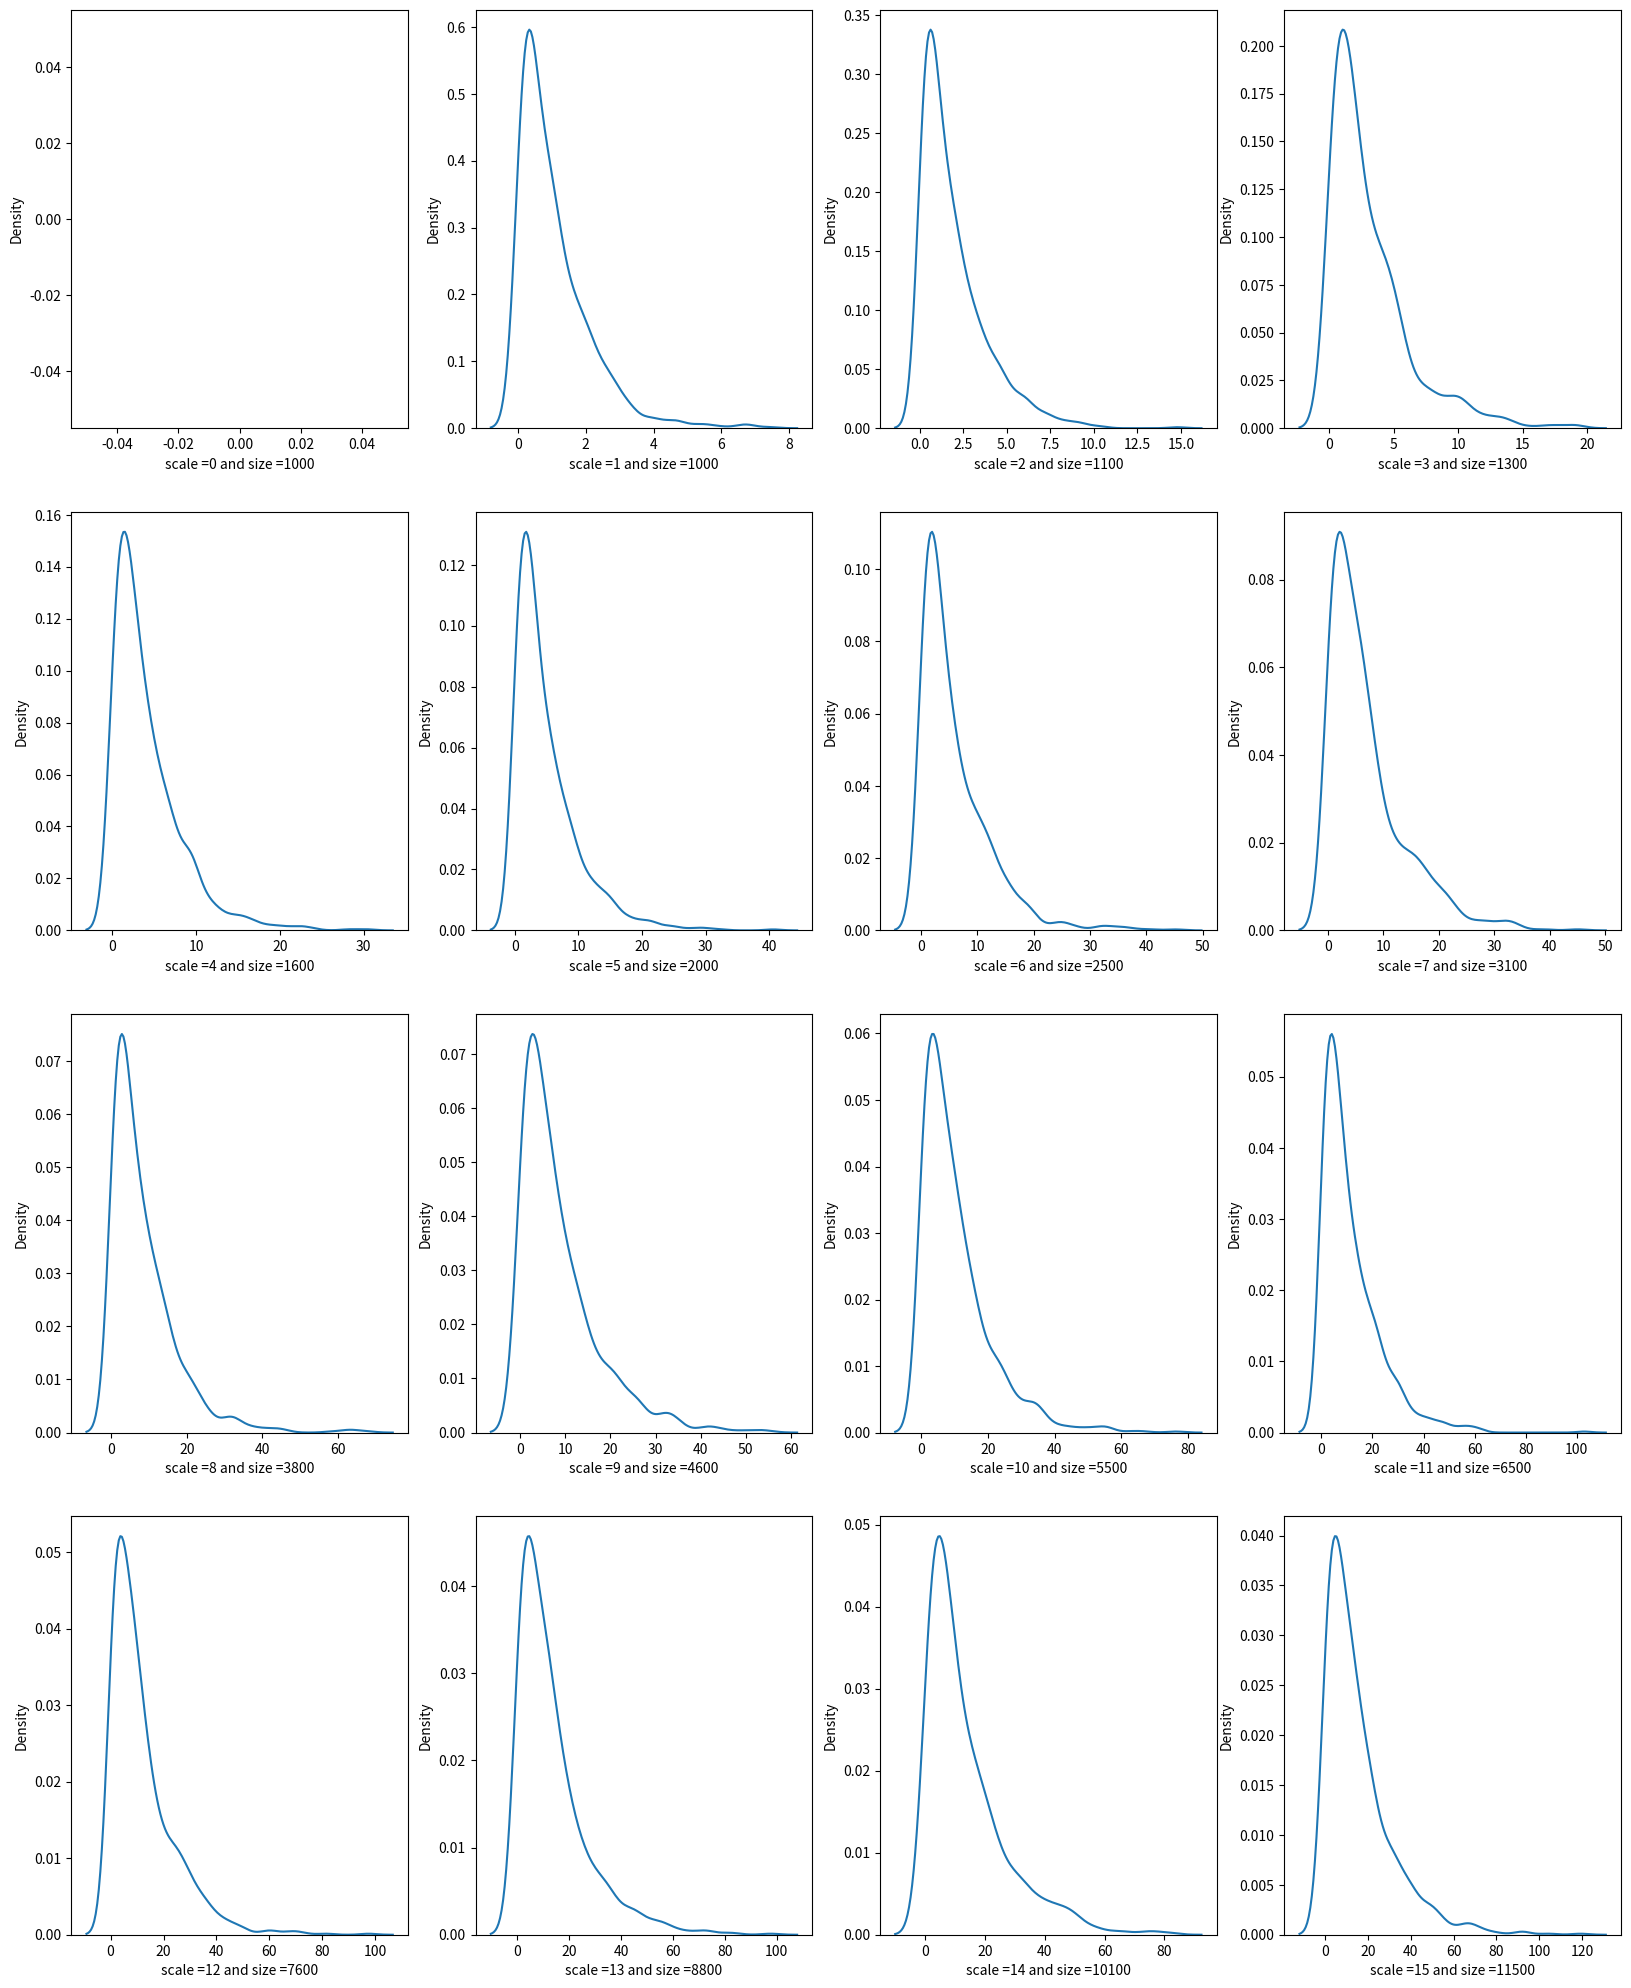

Generate this figure with matplotlib:
# Exponential Distribution 
# Parameters
    # scale: inverse rate of (lam) deafult 1.0
    # size: the shape of the returned array

from numpy import random
import matplotlib.pyplot as plt
import seaborn as sns

# Plot the graph
fig, ax = plt.subplots(nrows=4, ncols=4, figsize=(20,25))
size = 1000
for i,ax in zip(range(16),ax.ravel()):
    sns.distplot(random.exponential(scale=i,size=1000), hist=False, ax=ax) 
    ax.set(xlabel='scale ={} and size ={}'.format(i,size))
    size = size + (i*100)
plt.show()